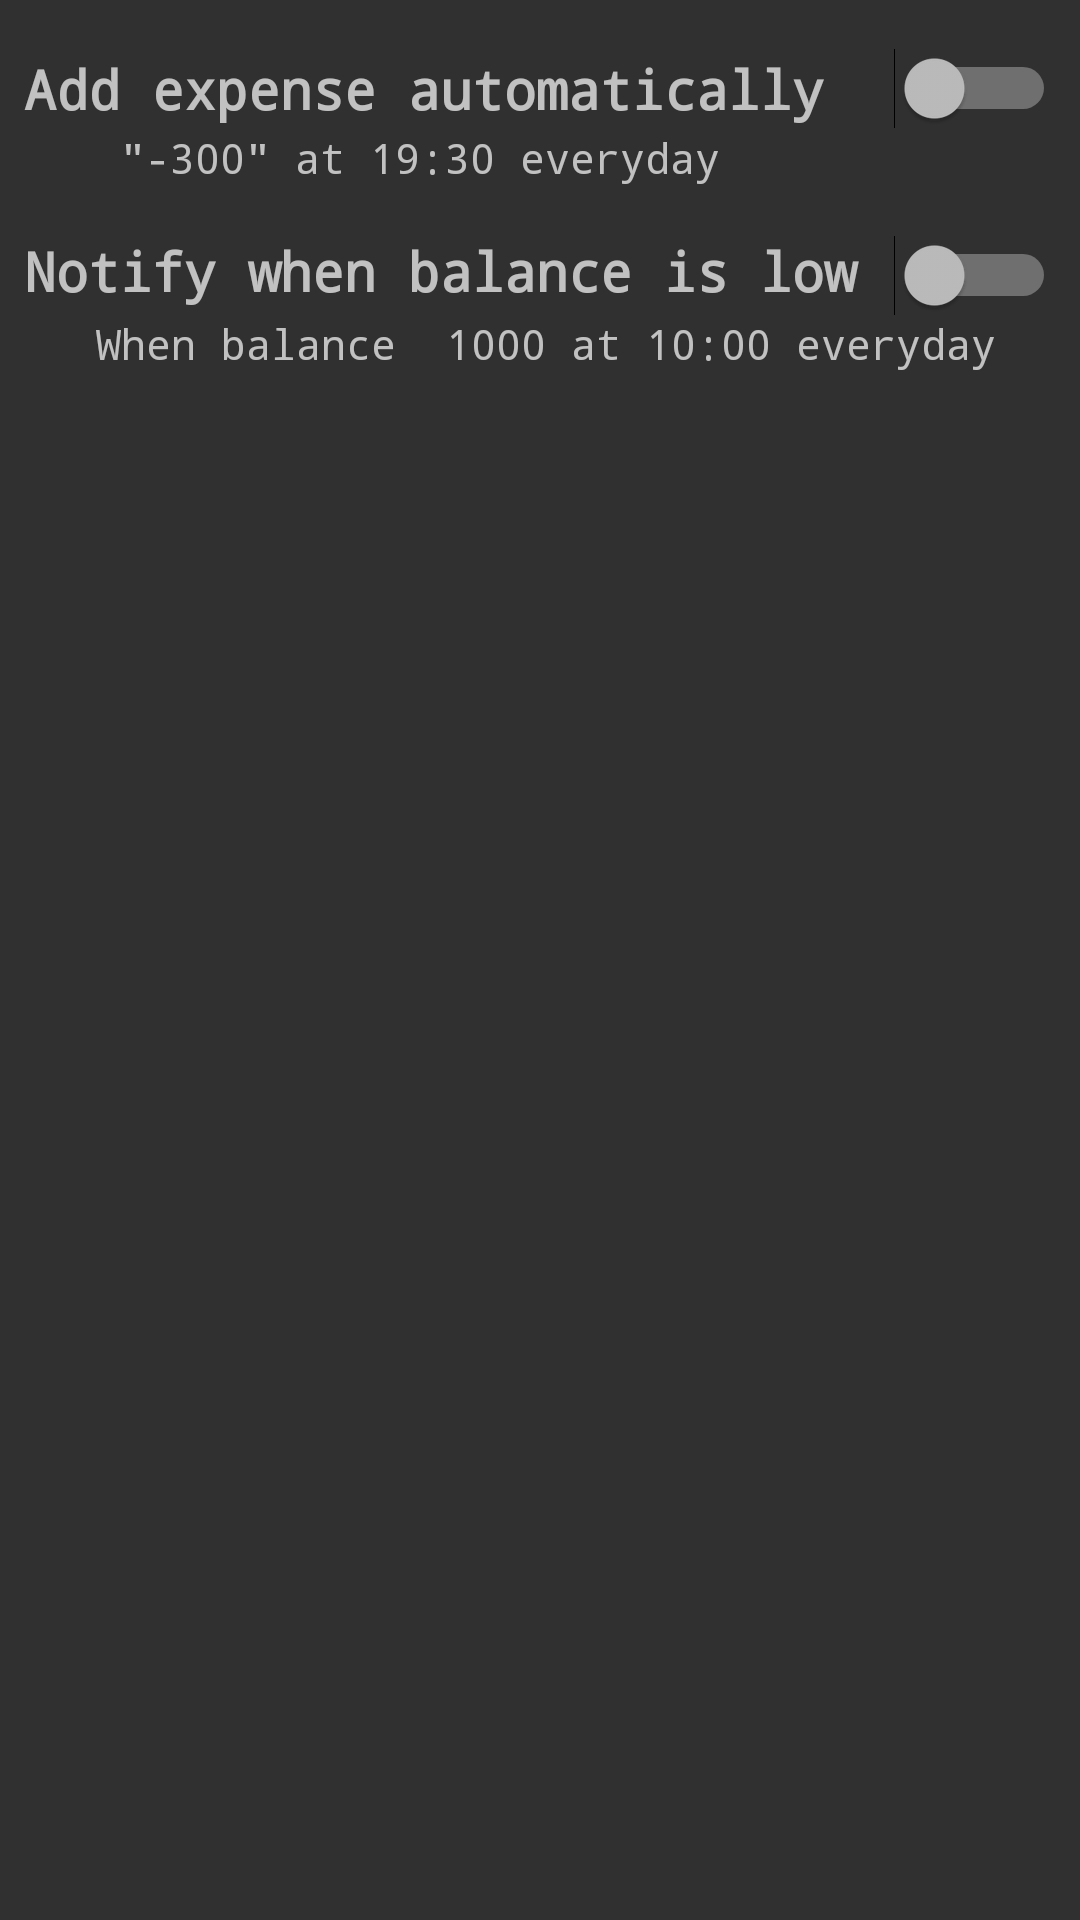

Android layout source for this screen:
<!-- AndroidManifest.xml: application theme main -->
<!-- res/layout/activity_preference.xml -->
<?xml version="1.0" encoding="utf-8"?>
<androidx.constraintlayout.widget.ConstraintLayout
        xmlns:android="http://schemas.android.com/apk/res/android"
        xmlns:tools="http://schemas.android.com/tools"
        xmlns:app="http://schemas.android.com/apk/res-auto"
        android:layout_width="match_parent"
        android:layout_height="match_parent"
        tools:context=".PreferenceActivity">

    <LinearLayout
            android:orientation="horizontal"
            android:layout_width="match_parent"
            android:layout_height="wrap_content" android:id="@+id/exp_spv"
            app:layout_constraintStart_toStartOf="parent" android:layout_marginStart="8dp"
            app:layout_constraintEnd_toEndOf="parent" android:layout_marginEnd="8dp"
            app:layout_constraintTop_toTopOf="parent" android:layout_marginTop="16dp"
            android:gravity="center_vertical|center_horizontal" app:layout_constraintHorizontal_bias="1.0">
        <TextView
                android:text="Add expense automatically"
                android:layout_width="wrap_content"
                android:layout_height="wrap_content" android:id="@+id/exp_spv_switch_label"
                android:fontFamily="monospace" android:typeface="monospace" android:textSize="18sp"
                android:textStyle="bold" android:layout_weight="4"/>
        <Switch
                android:layout_width="wrap_content"
                android:layout_height="wrap_content" android:id="@+id/exp_spv_switch" android:gravity="right"
                android:layout_weight="1"/>
    </LinearLayout>
    <TextView
            android:text='"-300" at 19:30 everyday'
            android:layout_width="wrap_content"
            android:layout_height="wrap_content" android:id="@+id/exp_spv_setting_summary"
            app:layout_constraintTop_toBottomOf="@+id/exp_spv"
            app:layout_constraintStart_toStartOf="@+id/exp_spv" android:layout_marginStart="32dp"
            android:fontFamily="monospace" android:typeface="monospace"/>
    <LinearLayout
            android:orientation="horizontal"
            android:layout_width="match_parent"
            android:id="@+id/low_bal_ntf"
            app:layout_constraintTop_toBottomOf="@+id/exp_spv_setting_summary"
            android:layout_marginTop="16dp" app:layout_constraintStart_toStartOf="parent"
            android:layout_marginStart="8dp" app:layout_constraintEnd_toEndOf="parent" android:layout_marginEnd="8dp"
            android:layout_height="wrap_content">
        <TextView
                android:text="Notify when balance is low"
                android:layout_width="wrap_content"
                android:layout_height="wrap_content" android:id="@+id/low_bal_ntf_label"
                android:layout_weight="4" android:fontFamily="monospace" android:typeface="monospace"
                android:textSize="18sp" android:textStyle="bold"/>
        <Switch
                android:layout_width="wrap_content"
                android:layout_height="wrap_content" android:id="@+id/low_bal_ntf_switch"
                android:layout_weight="1"/>
    </LinearLayout>
    <TextView
            android:text="When balance  1000 at 10:00 everyday"
            android:layout_width="wrap_content"
            android:layout_height="wrap_content" android:id="@+id/low_bal_ntf_setting_summary"
            app:layout_constraintTop_toBottomOf="@+id/low_bal_ntf" app:layout_constraintStart_toStartOf="parent"
            android:layout_marginStart="32dp"
            android:fontFamily="monospace" android:typeface="monospace"/>
</androidx.constraintlayout.widget.ConstraintLayout>
<!-- resources referenced by this layout -->
<resources>
  <style name="main" parent="Theme.AppCompat.NoActionBar">
          <item name="android:typeface">monospace</item>
      </style>
</resources>
